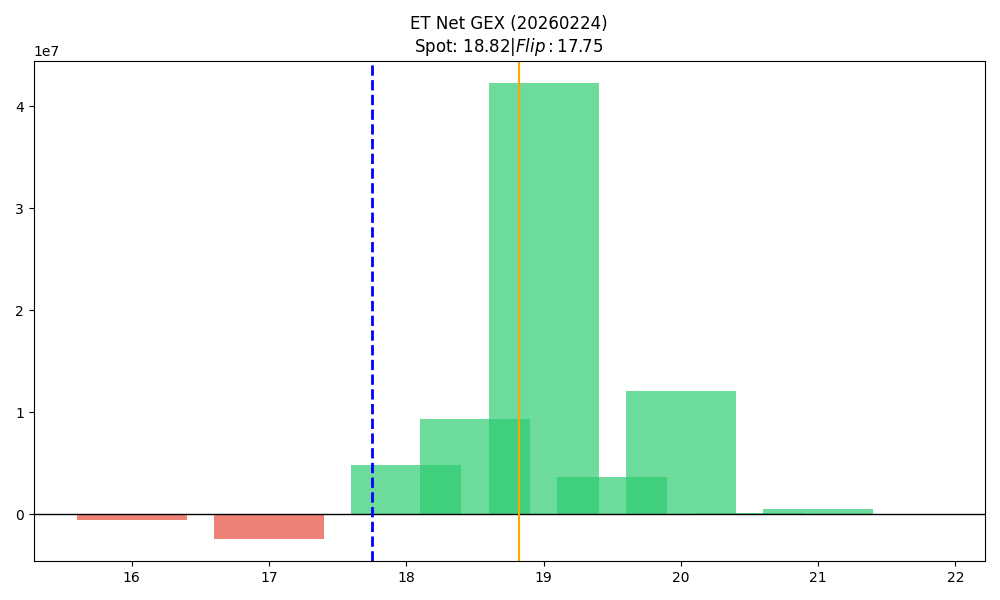

Values plotted in this chart, from the file beside it:
strike, call_gex, put_gex, call_dex, put_dex, net_greek_delta, net_gex
16.0, 373043, 964601, 4957370, -1014769, 0.1595, -591558
16.5, 66787, 102076, 859590, -88906, 0.2858, -35289
17.0, 736427, 3106083, 5563147, -2252879, 0.08594, -2369657
17.5, 97378, 152447, 2372545, -81652, 0.5961, -55070
18.0, 7583781, 2748914, 27828417, -2137833, 0.5335, 4834867
18.5, 13287727, 3928439, 22128538, -2050792, 0.5518, 9359289
19.0, 43612567, 1357342, 62866342, -1571076, 0.4525, 42255225
19.5, 3754310, 106686, 2628479, -192049, 0.2347, 3647625
20.0, 12205256, 113499, 9886432, -554775, 0.1691, 12091757
20.5, 108717, 0.0, 86827, 0.0, 0.1114, 108717
21.0, 524093, 0.0, 400931, -13174, 0.07714, 524093
21.5, 2779, 0.0, 3802, -1882, 0.06803, 2779
